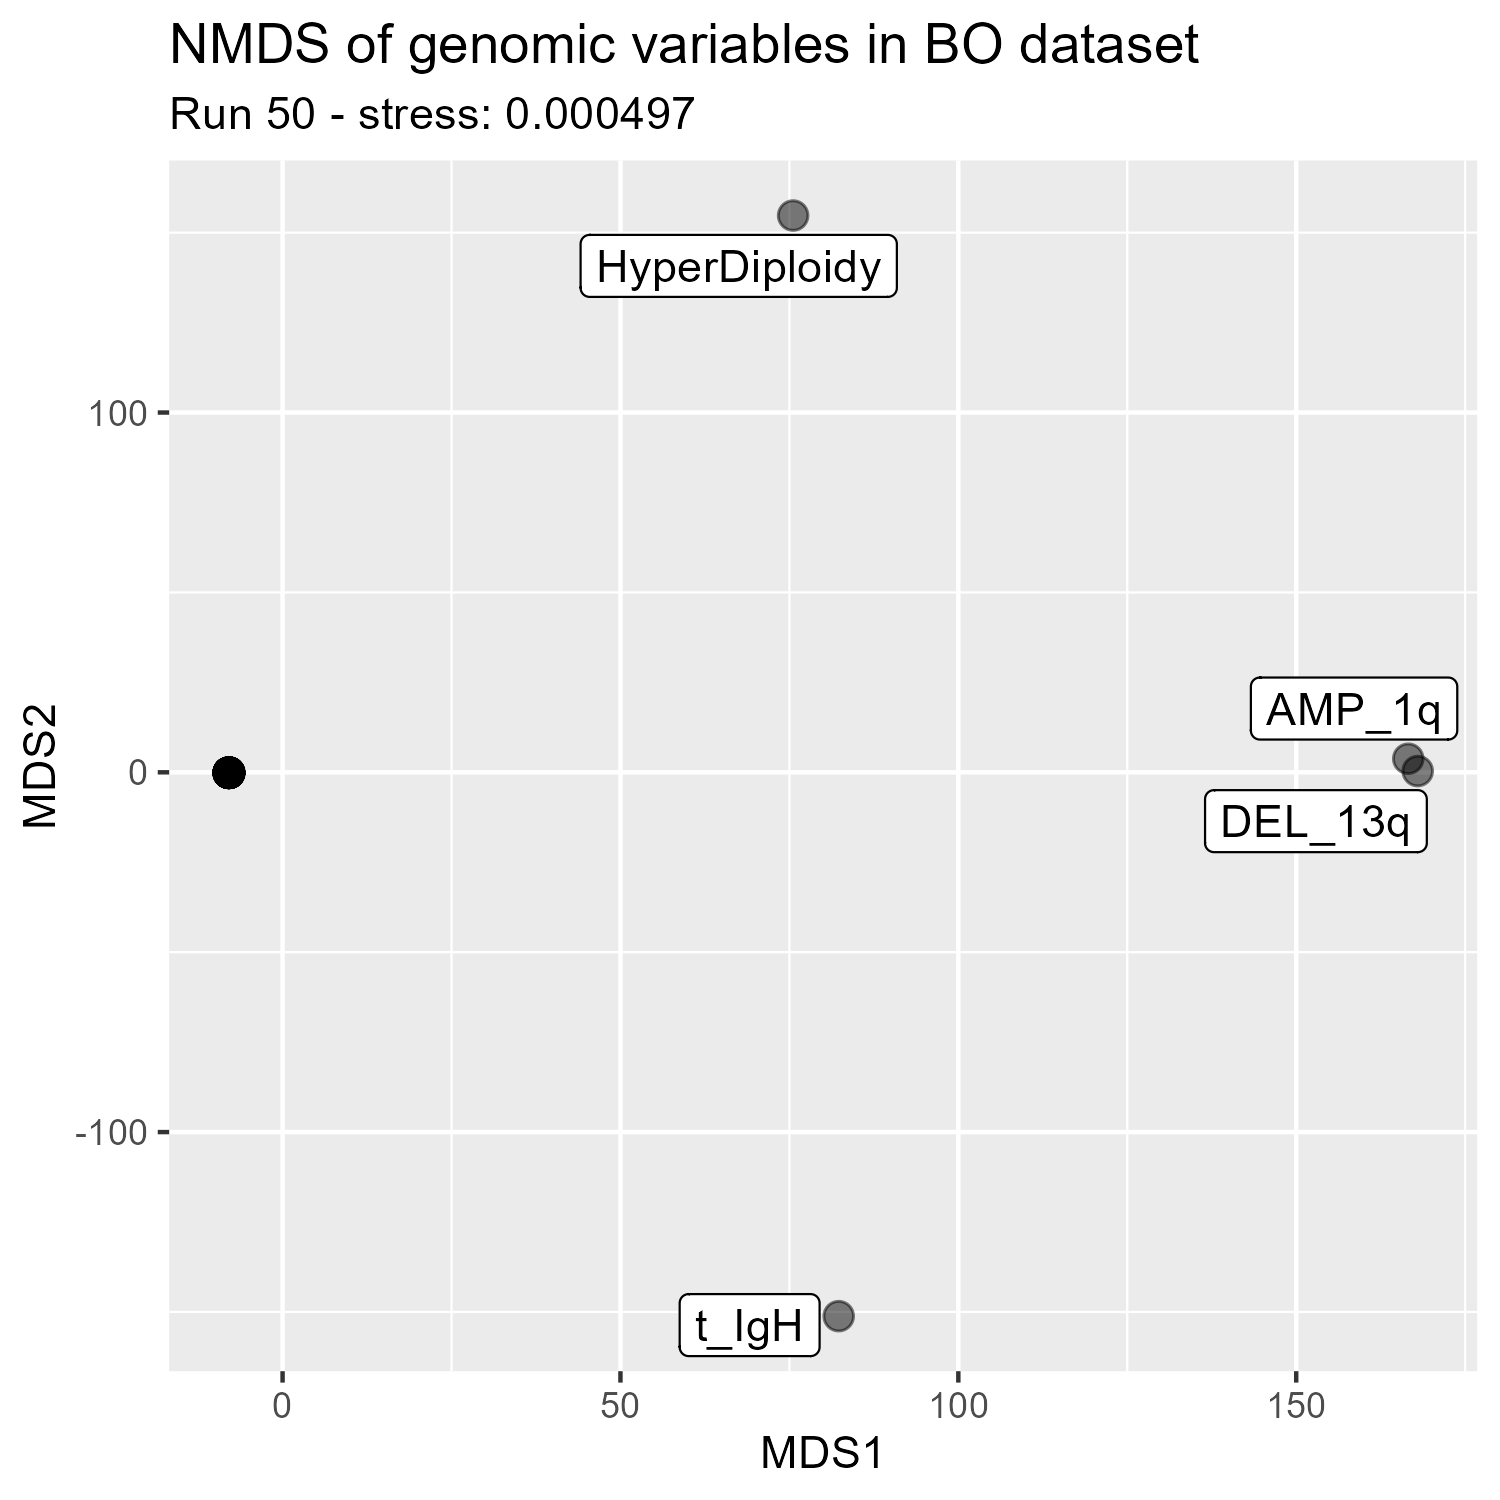

The file beside this chart, header and first rows:
MDS1	MDS2	alteration
-7.945	-0.1274	AMP_1p
-7.949	-0.1311	AMP_2p
-7.946	-0.1263	AMP_2q
-7.963	-0.127	AMP_4p
-7.967	-0.1271	AMP_4q
-7.983	-0.1266	AMP_6p
-7.954	-0.1255	AMP_6q
-7.945	-0.1245	AMP_8p
-7.945	-0.1257	AMP_10p
-7.945	-0.1254	AMP_10q
-7.944	-0.1252	AMP_12p
-7.944	-0.1253	AMP_12q
-7.944	-0.1256	AMP_13q
-7.944	-0.1256	AMP_14q
-7.946	-0.1269	AMP_16p
-7.945	-0.1282	AMP_16q
-7.952	-0.1152	AMP_17p
-7.955	-0.112	AMP_17q
-7.95	-0.09889	AMP_18p
-7.951	-0.09729	AMP_18q
-7.949	-0.1269	AMP_20p
-7.949	-0.1258	AMP_20q
-7.945	-0.1248	AMP_22q
-7.944	-0.1252	DEL_1q
-7.944	-0.1257	DEL_2p
-7.944	-0.1261	DEL_2q
-7.944	-0.1259	DEL_3p
-7.944	-0.1257	DEL_3q
-7.937	-0.1255	DEL_4p
-7.939	-0.1257	DEL_4q
-7.944	-0.1261	DEL_5p
-7.944	-0.1261	DEL_5q
-7.943	-0.1256	DEL_6p
-7.947	-0.1563	DEL_6q
-7.944	-0.1266	DEL_7p
-7.944	-0.1259	DEL_7q
-7.927	-0.07057	DEL_8p
-7.936	-0.1222	DEL_8q
-7.944	-0.1265	DEL_9p
-7.944	-0.1257	DEL_9q
-7.939	-0.1267	DEL_10p
-7.942	-0.1253	DEL_10q
-7.944	-0.1258	DEL_11p
-7.943	-0.1261	DEL_11q
-7.939	-0.1423	DEL_12p
-7.94	-0.13	DEL_12q
-7.944	-0.1257	DEL_15q
-7.936	-0.1289	DEL_16p
-7.943	-0.1255	DEL_17q
-7.937	-0.1184	DEL_18p
-7.94	-0.1204	DEL_18q
-7.944	-0.1257	DEL_19p
-7.944	-0.1254	DEL_19q
-7.926	-0.1216	DEL_20p
-7.939	-0.1287	DEL_20q
-7.944	-0.1254	DEL_21q
-7.912	-0.1329	DEL_22q
166.6	3.773	AMP_1q
-7.966	-0.1043	AMP_8q
-7.931	-0.1421	DEL_17p
... 6 more rows
